Photos from the image-classification dataset "dataset_deployment_matched_v4" in the GitHub repository Supot77/Mini-Mangosteen-Detect. Its 3 classes are: overripe, ripe, unripe.

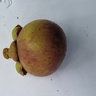
Label: ripe

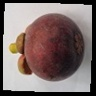
Label: overripe

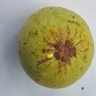
Label: unripe

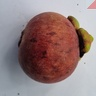
Label: ripe

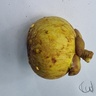
Label: unripe

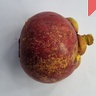
Label: ripe
